The GitHub repository seba-bs22/Proyecto-Final-DecklyBuy-TCG- contains a labelled image folder "dataset" with 8 categories: damaged, heavily played, invalid card, lightly played, mint, moderately played, near mint, not card. Examples follow, each with its label.

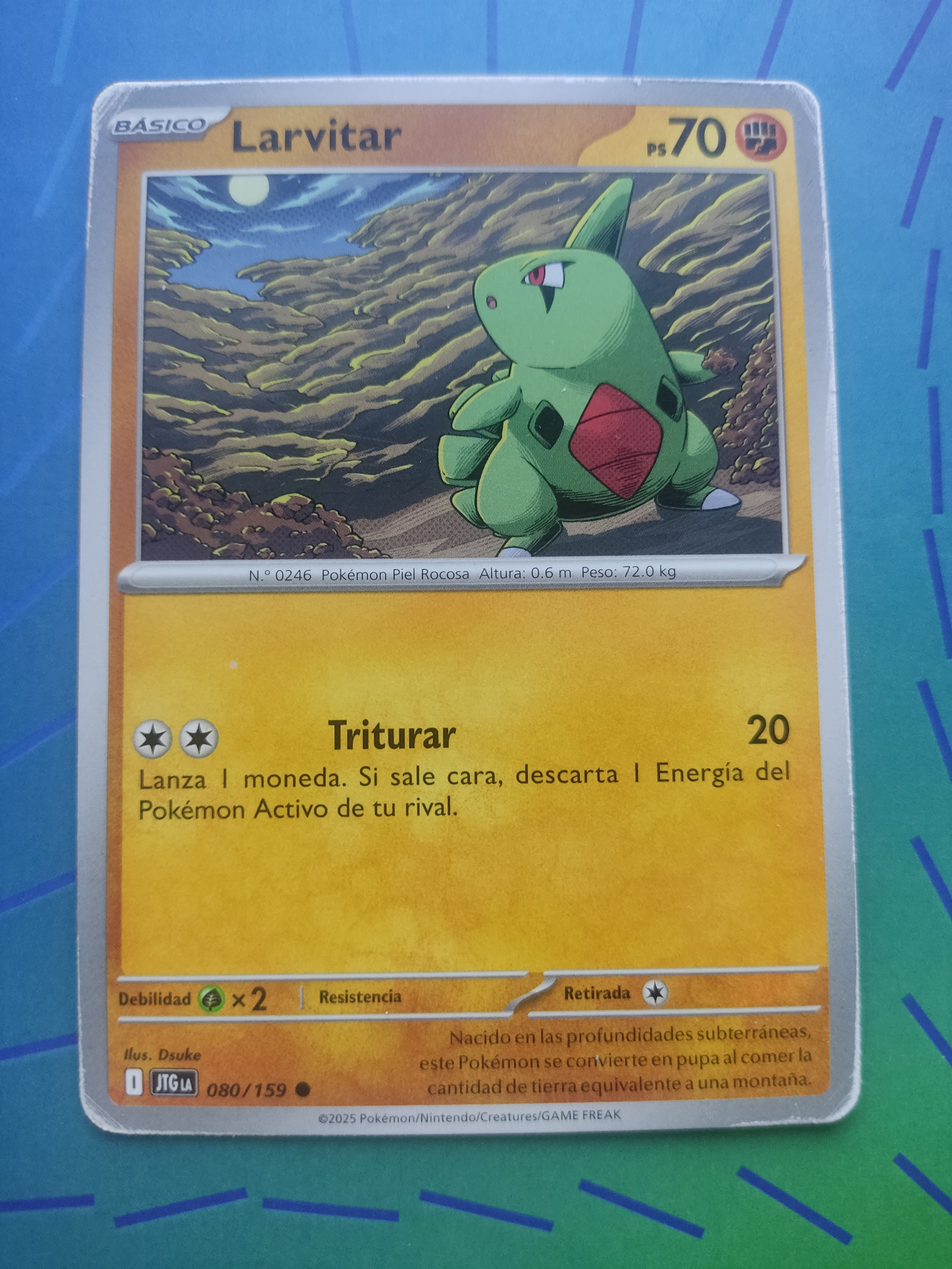
Label: lightly played

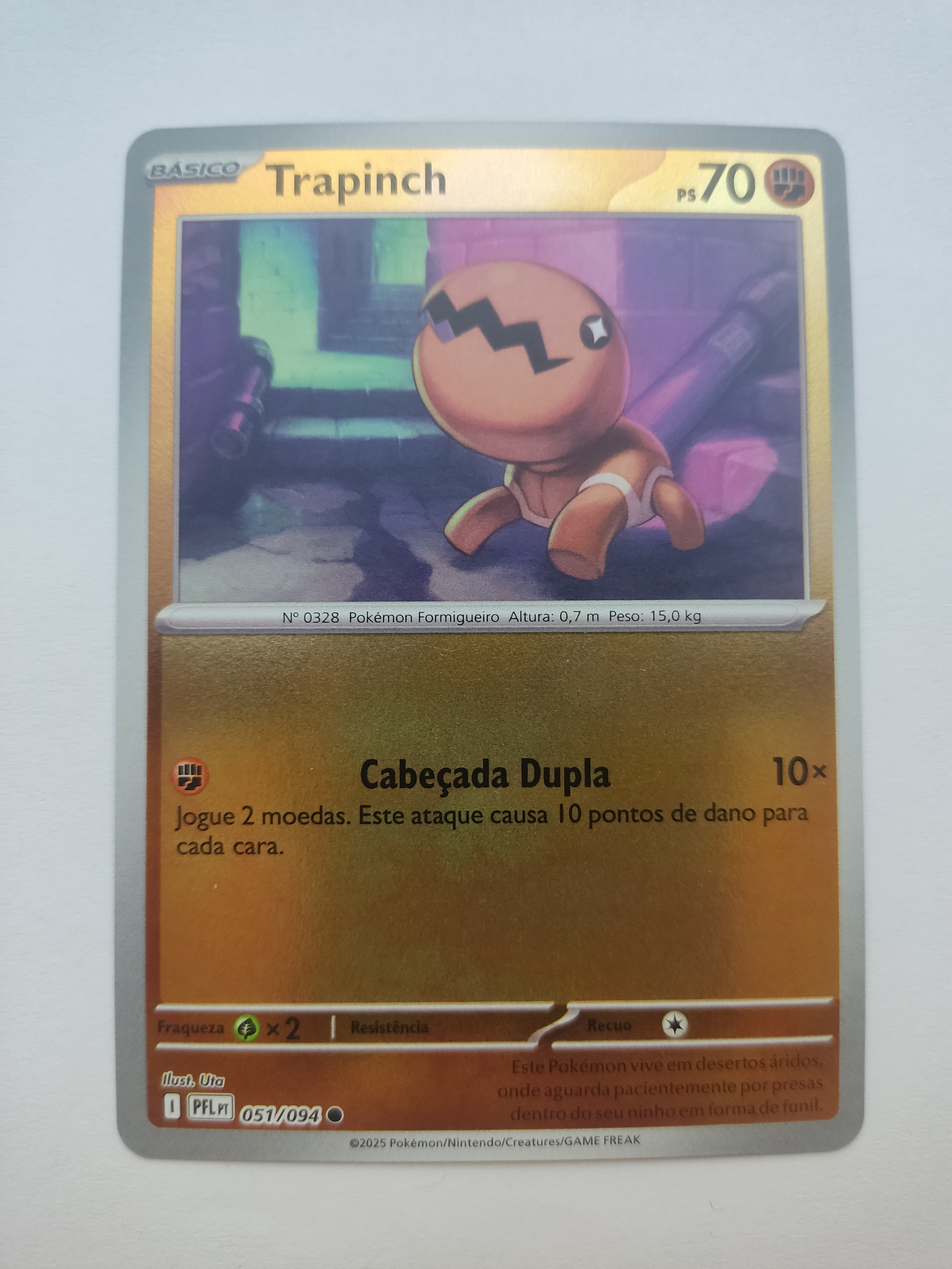
Label: mint

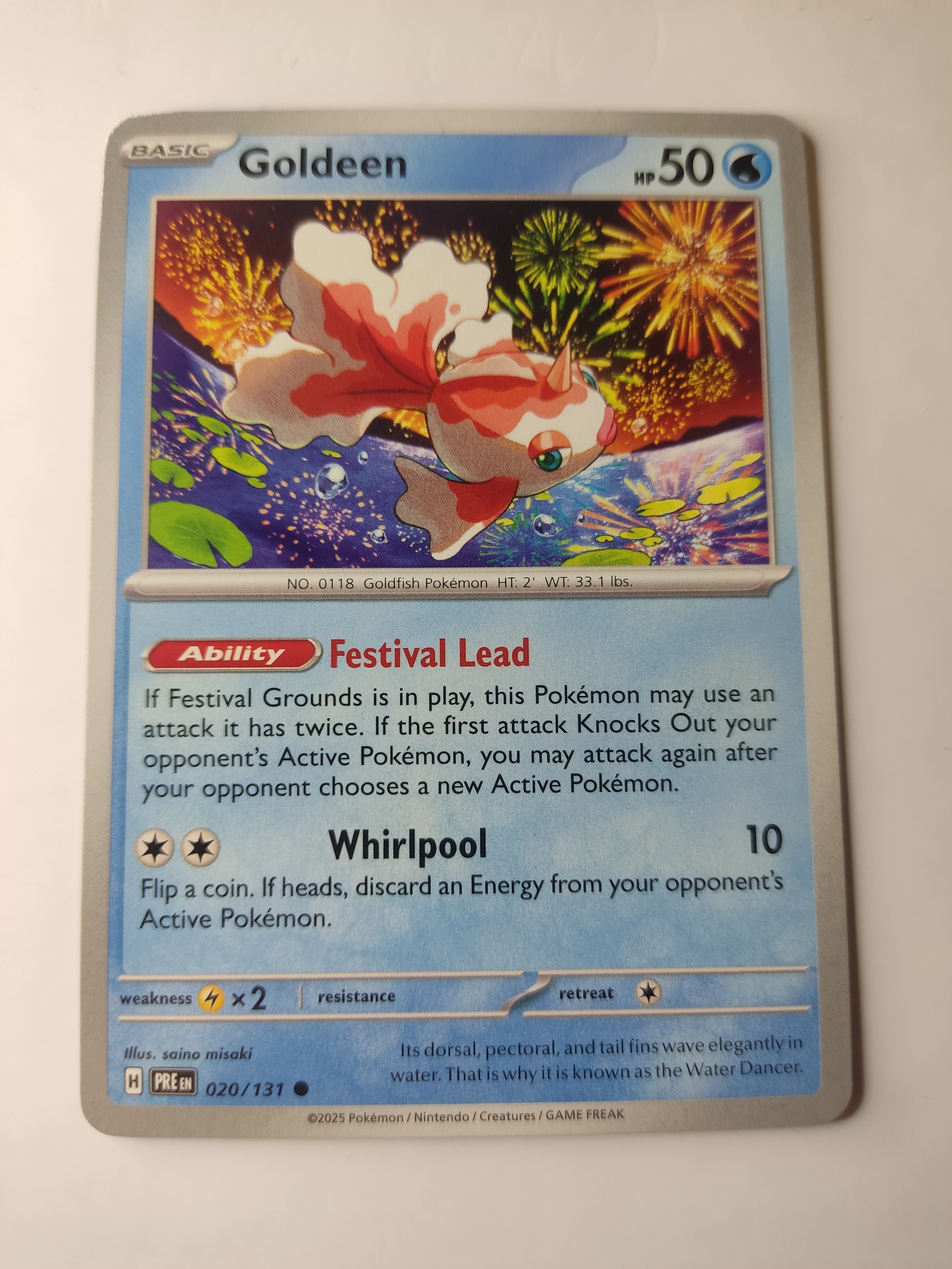
Label: near mint

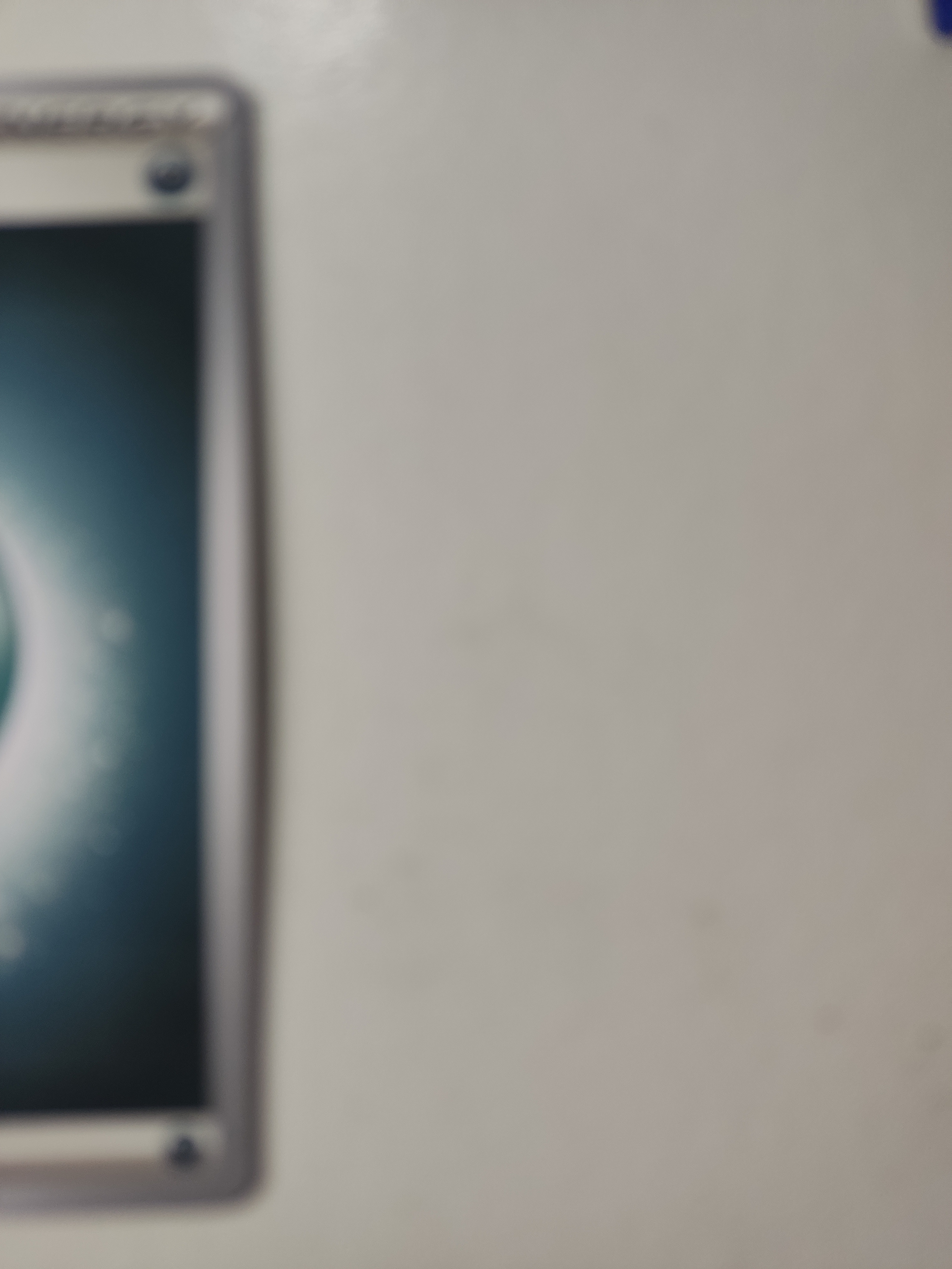
Label: invalid card

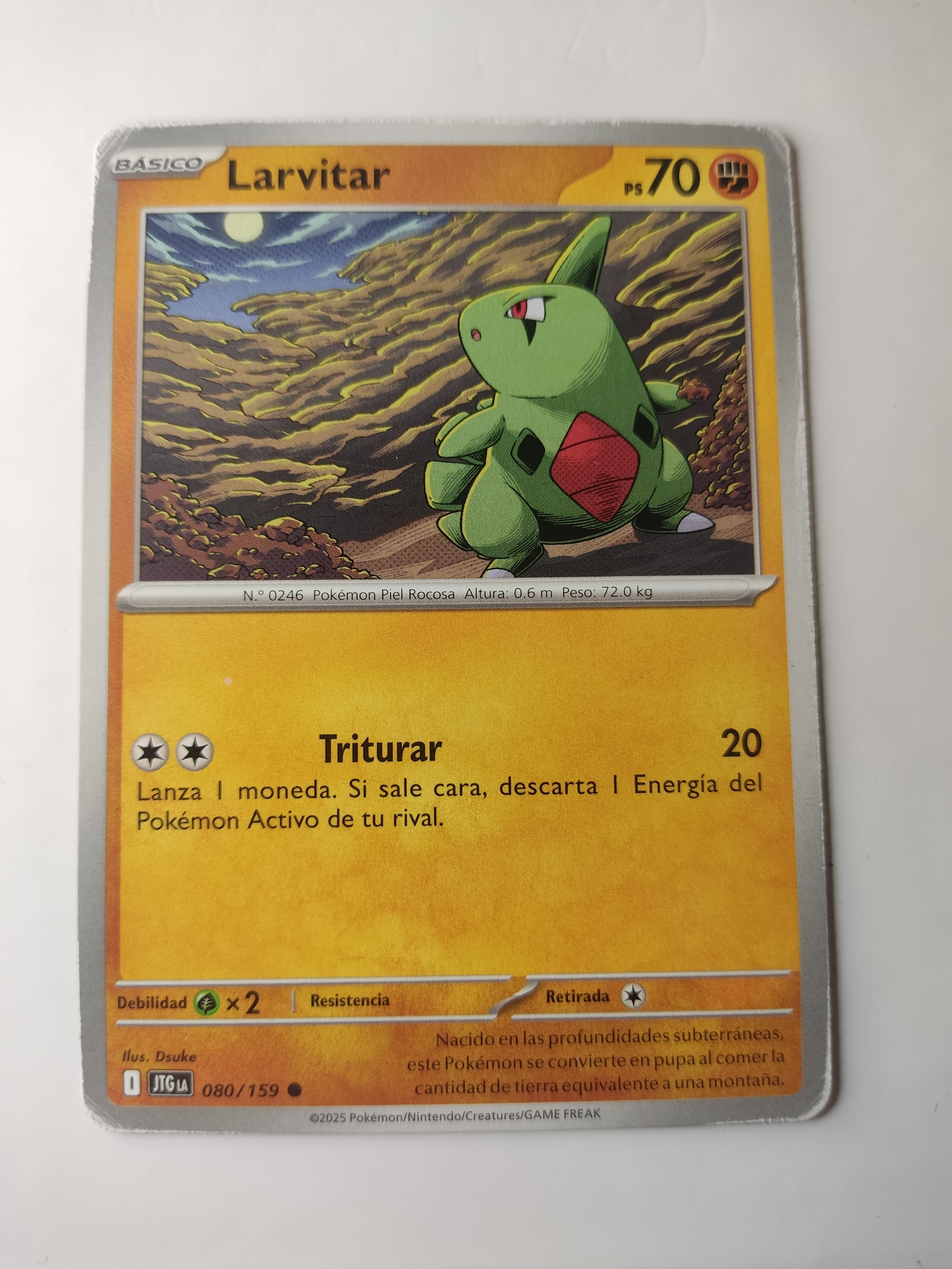
Label: moderately played

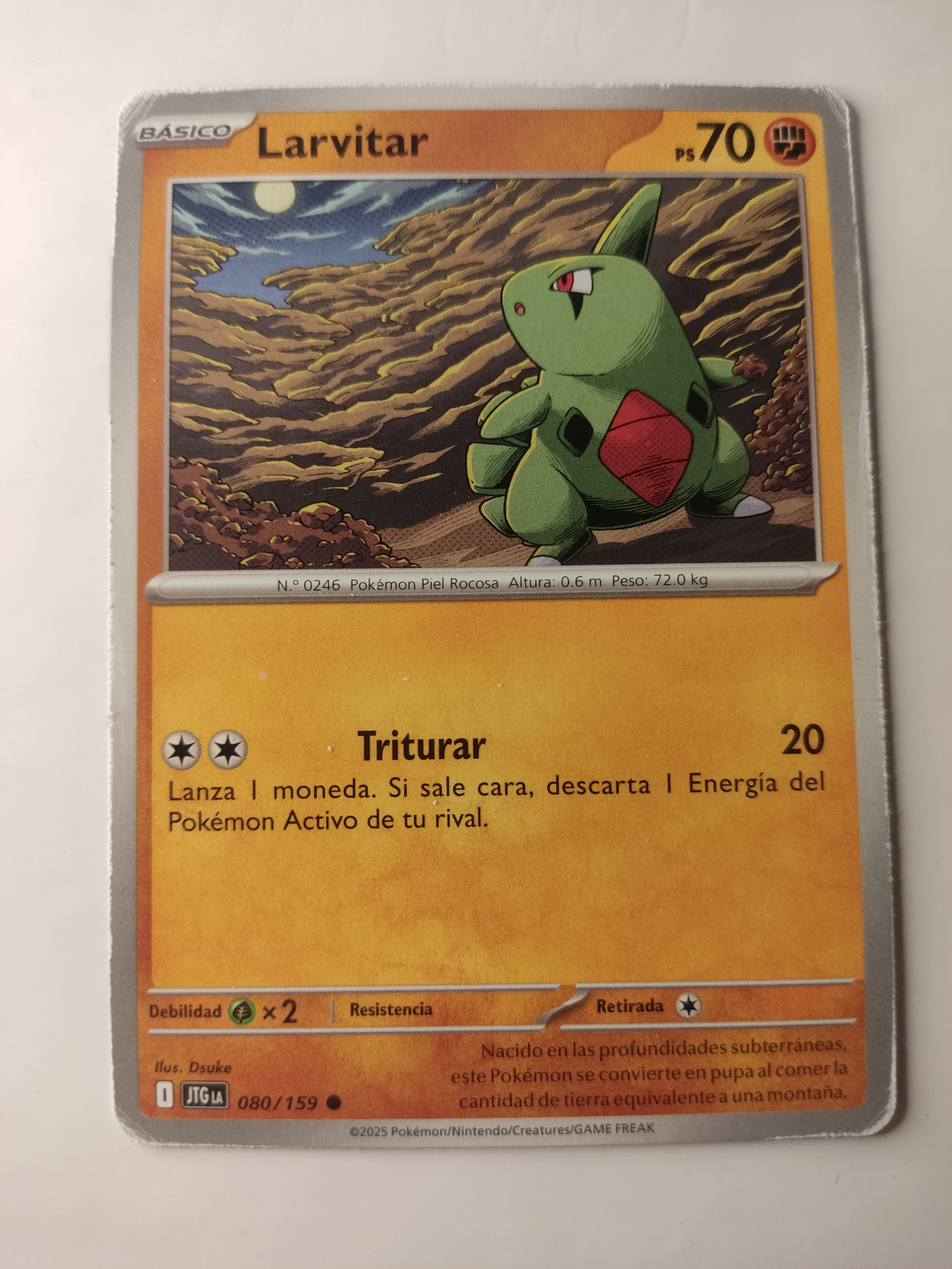
Label: heavily played
